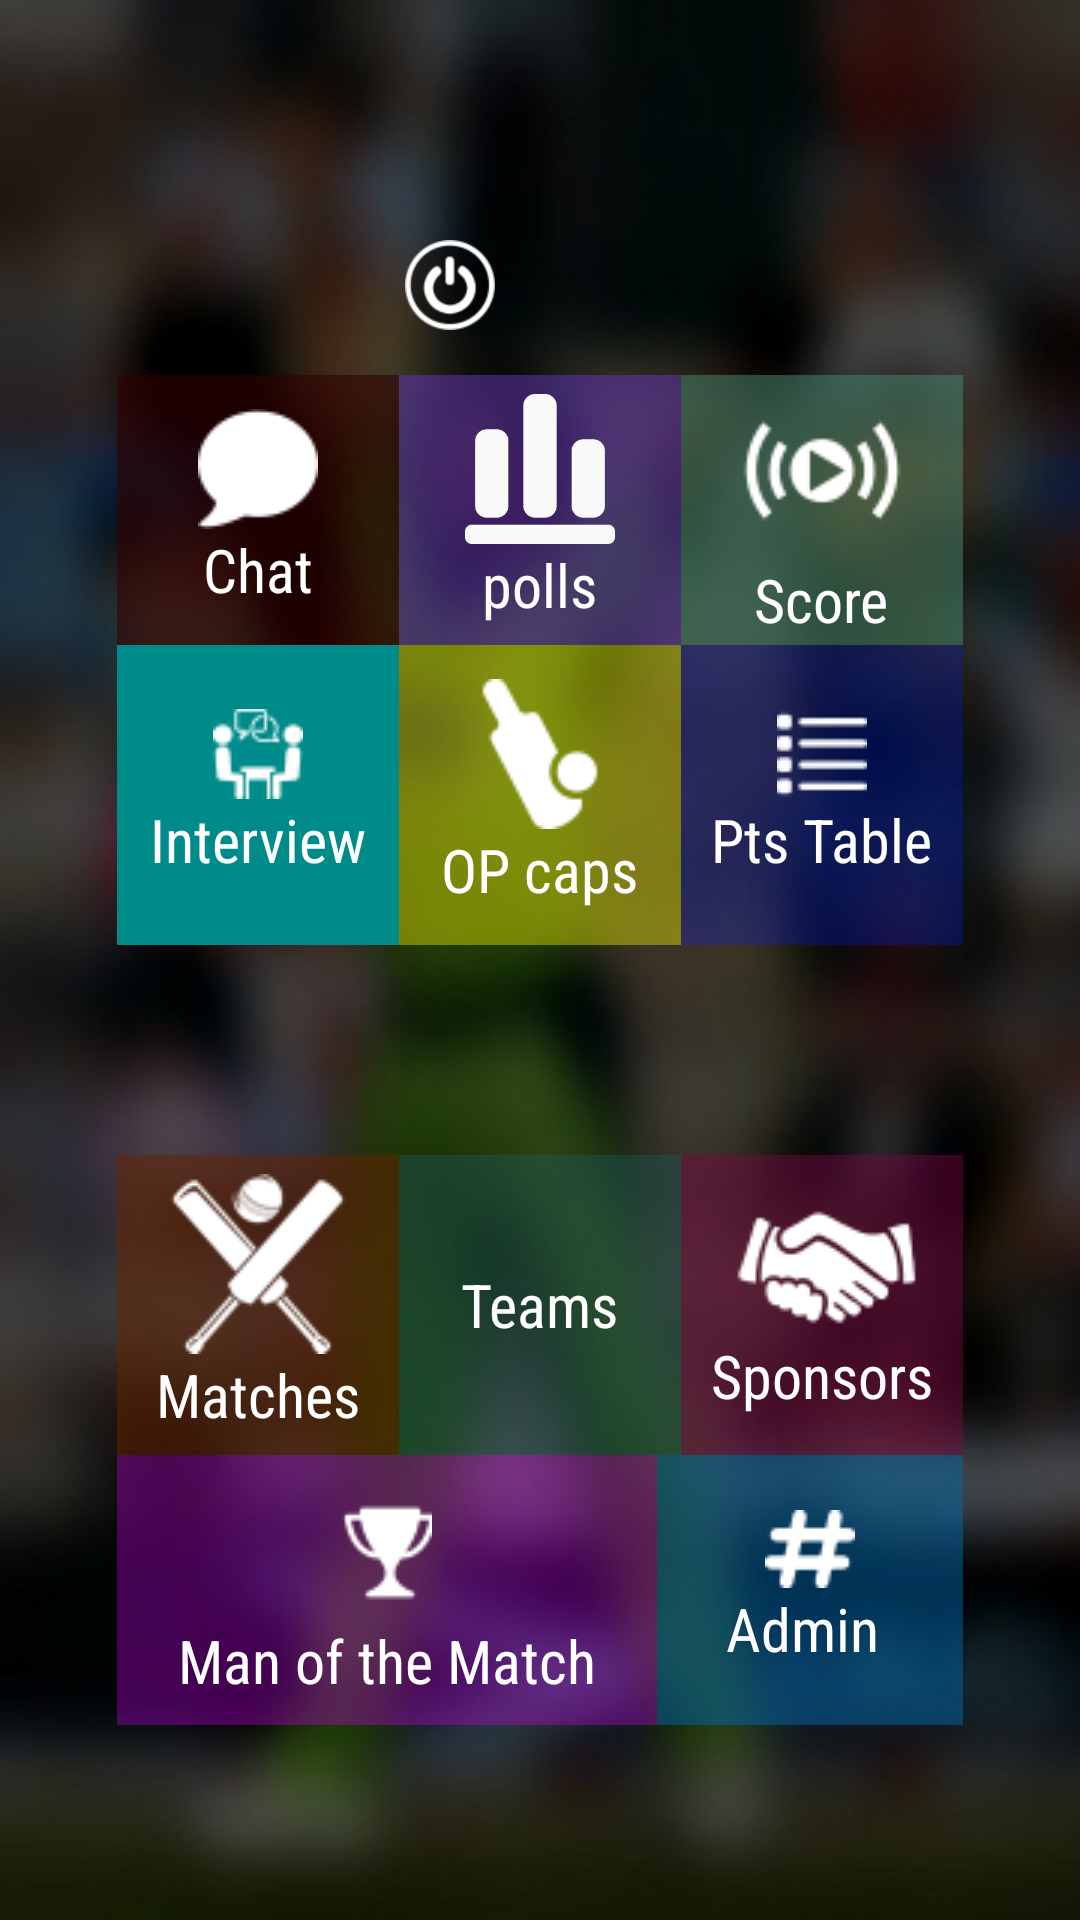

Reconstruct the res/layout file that produces this screen, plus the resources it refers to.
<!-- AndroidManifest.xml: application theme AppTheme -->
<!-- res/layout/options.xml -->
<?xml version="1.0" encoding="utf-8"?>
<LinearLayout
    xmlns:android="http://schemas.android.com/apk/res/android"
    android:orientation="vertical"
    android:layout_width="match_parent"
    android:background="@drawable/sa2"
    android:gravity="center"
    android:padding="5dp"
    android:layout_height="match_parent">
    <LinearLayout
        android:layout_width="match_parent"
        android:layout_height="wrap_content"
        android:gravity="center"
        android:orientation="horizontal">
    <ImageView
        android:layout_width="30dp"
        android:layout_height="30dp"
        android:layout_margin="10dp"
        android:id="@+id/logout"
        android:src="@drawable/logout"/>
    <ImageView
        android:layout_width="40dp"
        android:layout_height="40dp"
        android:layout_margin="10dp"
        android:id="@+id/showUsers"
        android:src="@drawable/users"/>
    </LinearLayout>

    <LinearLayout
        android:layout_width="match_parent"
        android:layout_height="wrap_content"
        android:gravity="center"
        android:orientation="horizontal">
        <LinearLayout
            android:layout_width="94dp"
            android:id="@+id/layout1"
            android:gravity="center"
            android:orientation="vertical"
            android:background="@color/darkMaroon2"
            android:layout_height="90dp">
            <ImageView
                android:layout_width="wrap_content"
                android:layout_height="wrap_content"
                android:src="@drawable/chat"/>
        <TextView
            android:layout_width="wrap_content"
            android:textColor="@android:color/white"
            android:textSize="20dp"
            android:fontFamily="sans-serif-condensed"
            android:layout_height="wrap_content"
            android:layout_gravity="center"
            android:text="Chat"/>

        </LinearLayout>
        <LinearLayout
            android:layout_width="94dp"
            android:id="@+id/layout11"
            android:gravity="center"
            android:orientation="vertical"
            android:background="@color/new1"
            android:layout_height="90dp">
            <ImageView
                android:layout_width="50dp"
                android:layout_height="50dp"
                android:src="@drawable/p1"/>
            <TextView
                android:layout_width="wrap_content"
                android:textColor="@android:color/white"
                android:textSize="20dp"
                android:fontFamily="sans-serif-condensed"
                android:layout_height="wrap_content"
                android:layout_gravity="center"
                android:text="polls"/>

        </LinearLayout>

        <LinearLayout
            android:layout_width="94dp"
            android:id="@+id/layout2"
            android:gravity="center"
            android:background="@color/bluesh2"
            android:orientation="vertical"
            android:layout_height="90dp">

            <ImageView
                android:layout_width="wrap_content"
                android:layout_height="wrap_content"
                android:src="@drawable/live"/>
        <TextView
            android:layout_width="wrap_content"
            android:textColor="@android:color/white"
            android:textSize="20dp"
            android:fontFamily="sans-serif-condensed"
            android:layout_height="wrap_content"
            android:layout_gravity="center"
            android:text="Score"/>
        </LinearLayout>



    </LinearLayout>
    <LinearLayout
        android:layout_width="match_parent"
        android:layout_height="wrap_content"
        android:gravity="center"
        android:orientation="horizontal">
        <LinearLayout
            android:layout_width="94dp"
            android:id="@+id/layout5"
            android:gravity="center"
            android:orientation="vertical"
            android:background="@color/red"
            android:layout_height="100dp">
            <ImageView
                android:layout_width="wrap_content"
                android:layout_height="wrap_content"
                android:src="@drawable/interviews"/>
            <TextView
                android:layout_width="wrap_content"
                android:textColor="@android:color/white"
                android:textSize="20dp"
                android:fontFamily="sans-serif-condensed"
                android:layout_height="wrap_content"
                android:layout_gravity="center"
                android:text="Interview"/>

        </LinearLayout>
        <LinearLayout
            android:layout_width="94dp"
            android:id="@+id/layout10"
            android:gravity="center"
            android:background="@color/yellow"
            android:orientation="vertical"
            android:layout_height="100dp">

            <ImageView
                android:layout_width="wrap_content"
                android:layout_height="wrap_content"
                android:src="@drawable/opcaps"/>
            <TextView
                android:layout_width="wrap_content"
                android:textColor="@android:color/white"
                android:textSize="20dp"
                android:fontFamily="sans-serif-condensed"
                android:layout_height="wrap_content"
                android:layout_gravity="center"
                android:text="OP caps"/>
        </LinearLayout>
        <LinearLayout
            android:layout_width="94dp"
            android:id="@+id/layout6"
            android:gravity="center"
            android:background="@color/blue1"
            android:orientation="vertical"
            android:layout_height="100dp">

            <ImageView
                android:layout_width="wrap_content"
                android:layout_height="wrap_content"
                android:src="@drawable/nota2"/>
            <TextView
                android:layout_width="wrap_content"
                android:textColor="@android:color/white"
                android:textSize="20dp"
                android:fontFamily="sans-serif-condensed"
                android:layout_height="wrap_content"
                android:layout_gravity="center"
                android:text="Pts Table"/>
        </LinearLayout>



    </LinearLayout>
    <LinearLayout
        android:layout_width="match_parent"
        android:layout_height="wrap_content"
        android:gravity="center">
        <LinearLayout
            android:layout_width="282dp"
            android:id="@+id/layout01"
            android:background="@null"
            android:orientation="vertical"
            android:gravity="center"
            android:layout_height="70dp">


        <TextView
            android:layout_width="wrap_content"
            android:padding="10dp"
            android:layout_height="wrap_content"
            android:gravity="center"
            android:textStyle="bold"
            android:fontFamily="sans-serif-condensed"
            android:textColor="@android:color/white"
            android:textSize="20dp"
            android:id="@+id/optionUsername"/></LinearLayout>
    </LinearLayout>

    <LinearLayout
        android:layout_width="match_parent"
        android:layout_height="wrap_content"
        android:gravity="center"
        android:orientation="horizontal">
        <LinearLayout
            android:layout_width="94dp"
            android:id="@+id/layout3"
            android:background="@color/orange1"
            android:orientation="vertical"
            android:gravity="center"
            android:layout_height="100dp">
            <ImageView
                android:layout_width="wrap_content"
                android:layout_height="wrap_content"
                android:src="@drawable/match"/>
        <TextView
            android:layout_width="wrap_content"
            android:layout_gravity="center"
            android:textColor="@android:color/white"
            android:textSize="20dp"
            android:fontFamily="sans-serif-condensed"
            android:layout_height="wrap_content"
            android:text="Matches"/>
        </LinearLayout>
        <LinearLayout
            android:layout_width="94dp"
            android:gravity="center"
            android:id="@+id/layout4"
            android:orientation="vertical"
            android:background="@color/pink1"
            android:layout_height="100dp">
            <ImageView
                android:layout_width="wrap_content"
                android:layout_height="wrap_content"
                android:src="@drawable/nota"/>
        <TextView
            android:layout_width="wrap_content"
            android:textColor="@android:color/white"
            android:textSize="20dp"
            android:fontFamily="sans-serif-condensed"
            android:layout_gravity="center"
            android:layout_height="wrap_content"
            android:text="Teams"/></LinearLayout>
            <LinearLayout
                android:layout_width="94dp"
                android:gravity="center"
                android:id="@+id/layout7"
                android:orientation="vertical"
                android:background="@color/darkPurple"
                android:layout_height="100dp">
                <ImageView
                    android:layout_width="wrap_content"
                    android:layout_height="wrap_content"
                    android:src="@drawable/sponsor"/>
                <TextView
                    android:layout_width="wrap_content"
                    android:textColor="@android:color/white"
                    android:textSize="20dp"
                    android:fontFamily="sans-serif-condensed"
                    android:layout_gravity="center"
                    android:layout_height="wrap_content"
                    android:text="Sponsors"/>

</LinearLayout>

    </LinearLayout>
    <LinearLayout
        android:layout_width="match_parent"
        android:layout_height="wrap_content"
        android:gravity="center"
        android:orientation="horizontal">
        <LinearLayout
            android:layout_width="180dp"
            android:id="@+id/layout9"
            android:gravity="center"
            android:orientation="vertical"
            android:background="@color/grayfinal"
            android:layout_height="90dp">
            <ImageView
                android:layout_width="wrap_content"
                android:layout_height="wrap_content"
                android:src="@drawable/mom"/>
            <TextView
                android:layout_width="wrap_content"
                android:textColor="@android:color/white"
                android:textSize="20dp"
                android:fontFamily="sans-serif-condensed"
                android:layout_height="wrap_content"
                android:layout_gravity="center"
                android:text="Man of the Match"/>

        </LinearLayout>

        <LinearLayout
            android:layout_width="102dp"
            android:id="@+id/layout8"
            android:gravity="center"
            android:background="@color/hash2"
            android:orientation="vertical"
            android:layout_height="90dp">

            <ImageView
                android:layout_width="wrap_content"
                android:layout_height="wrap_content"
                android:src="@drawable/hash"/>
            <TextView
                android:layout_width="wrap_content"
                android:textColor="@android:color/white"
                android:textSize="20dp"
                android:fontFamily="sans-serif-condensed"
                android:layout_height="wrap_content"
                android:layout_gravity="center"
                android:text="Admin "/>
        </LinearLayout>



    </LinearLayout>


</LinearLayout>
<!-- resources referenced by this layout -->
<resources>
  <color name="blue1">#40001BFF  </color>
  <color name="bluesh2">#80478B75</color>
  <color name="darkMaroon2">#95330000</color>
  <color name="darkPurple">#707E0647  </color>
  <color name="grayfinal">#50D600F8  </color>
  <color name="hash2">#800367A9</color>
  <color name="new1">#905B34A9</color>
  <color name="orange1">#80692401</color>
  <color name="pink1">#701C5857  </color>
  <color name="red">#008b8b</color>
  <color name="yellow">#60FFFF00</color>
  <!-- drawable chat: png bitmap (drawable, 714 bytes) -->
  <!-- drawable hash: png bitmap (drawable, 651 bytes) -->
  <!-- drawable interviews: png bitmap (drawable, 873 bytes) -->
  <!-- drawable live: png bitmap (drawable, 1638 bytes) -->
  <!-- drawable logout: png bitmap (drawable, 3174 bytes) -->
  <!-- drawable match: png bitmap (drawable, 2630 bytes) -->
  <!-- drawable mom: png bitmap (drawable, 792 bytes) -->
  <!-- drawable nota2: png bitmap (drawable, 560 bytes) -->
  <!-- drawable opcaps: png bitmap (drawable, 1059 bytes) -->
  <!-- drawable p1: png bitmap (drawable, 4266 bytes) -->
  <!-- drawable sa2: jpg bitmap (drawable, 36018 bytes) -->
  <!-- drawable sponsor: png bitmap (drawable, 2869 bytes) -->
  <style name="AppTheme" parent="Theme.AppCompat.Light.DarkActionBar">
          
          <item name="colorPrimary">@color/colorPrimary</item>
          <item name="colorPrimaryDark">@color/colorPrimaryDark</item>
          <item name="colorAccent">@color/colorAccent</item>
          <item name="colorControlHighlight">#ffffff</item>
          <item name="colorButtonNormal">@android:color/holo_red_dark</item>
          <item name="colorControlNormal">#ffffff</item>
          <item name="android:colorBackgroundCacheHint">#2196F3</item>
          <item name="colorControlActivated">#ffffff</item>
          <item name="colorSwitchThumbNormal">#ffffff</item>
          <item name="windowNoTitle">true</item>
          <item name="windowActionBar">true</item>
  
      </style>
  <color name="colorPrimary">#000000</color>
  <color name="colorPrimaryDark">#000000</color>
  <color name="colorAccent">#FF4081</color>
</resources>
